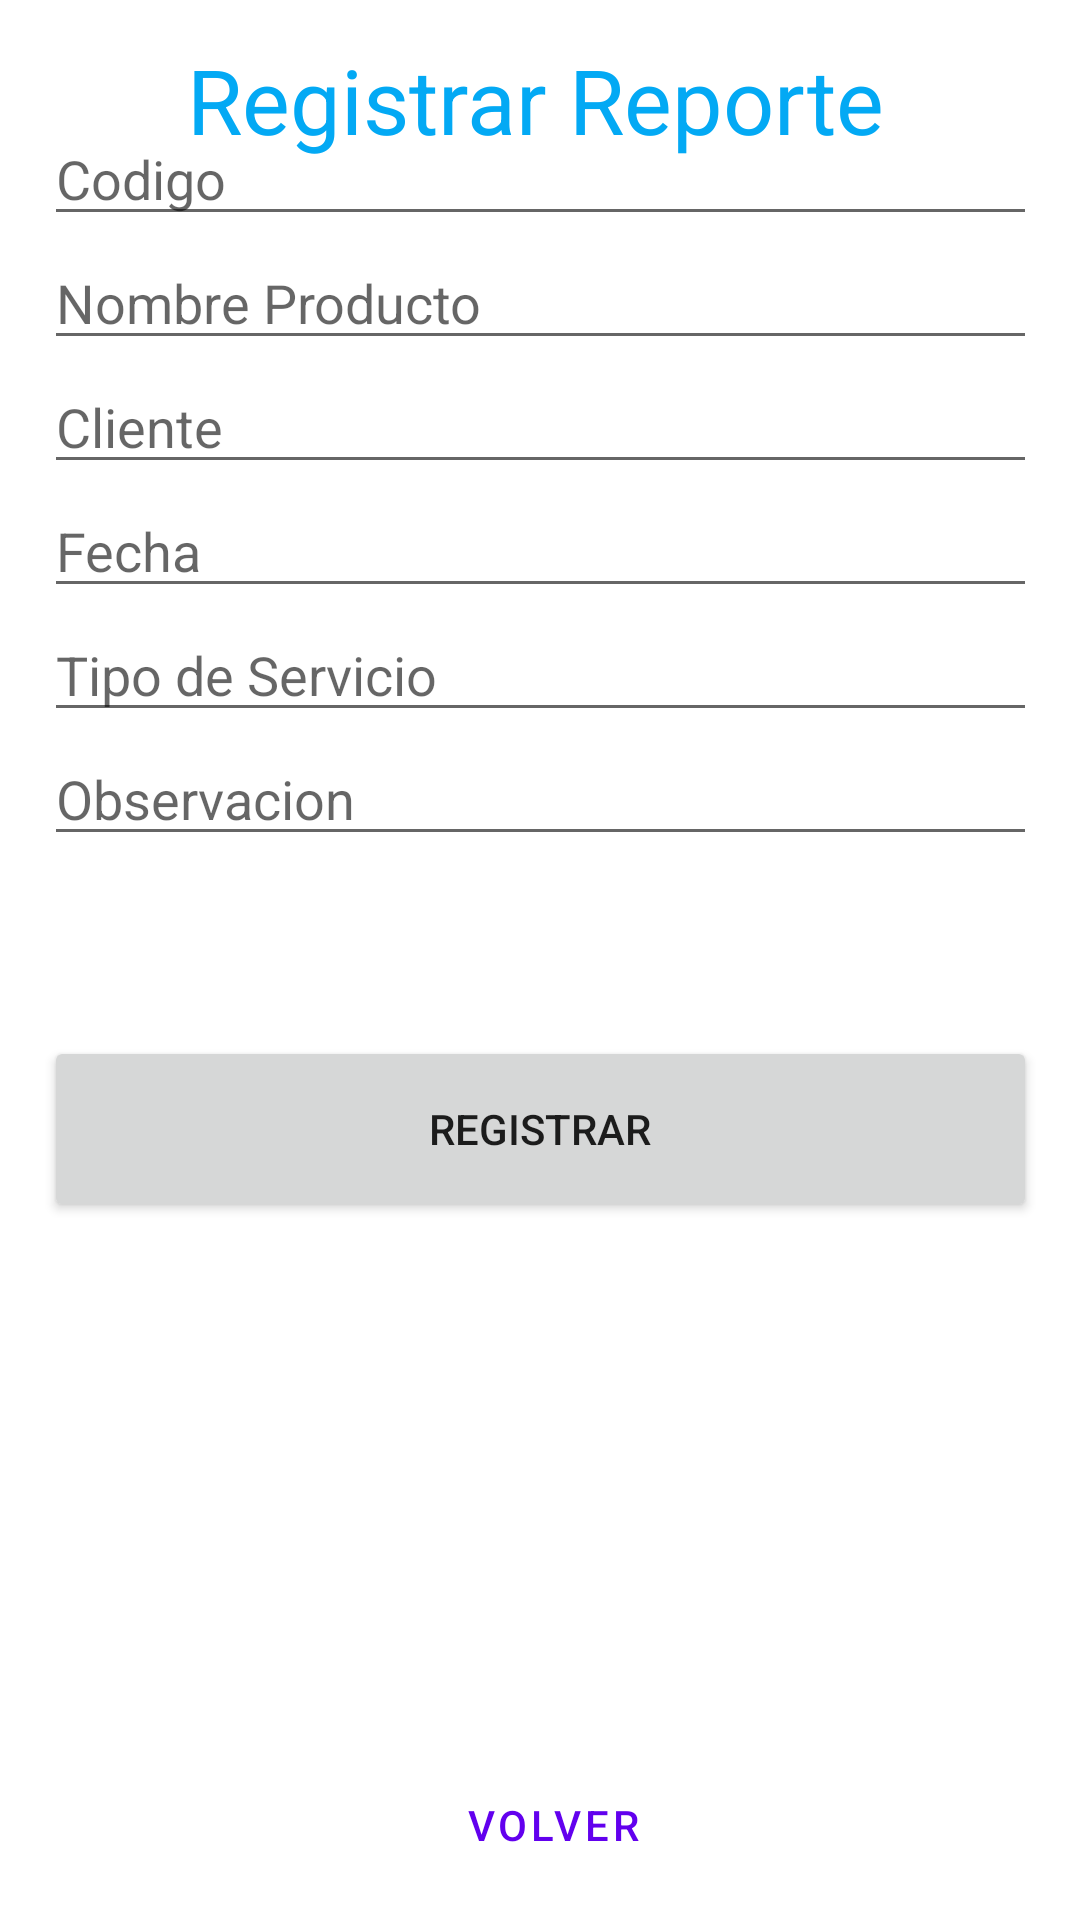

Layout XML and referenced resources for this Android screen:
<!-- AndroidManifest.xml: application theme Theme.ReporService -->
<!-- res/layout/activity_registro.xml -->
<?xml version="1.0" encoding="utf-8"?>
<androidx.constraintlayout.widget.ConstraintLayout xmlns:android="http://schemas.android.com/apk/res/android"
    xmlns:app="http://schemas.android.com/apk/res-auto"
    xmlns:tools="http://schemas.android.com/tools"
    android:layout_width="match_parent"
    android:layout_height="match_parent"
    tools:context=".RegistroActivity">

    <Button
        android:id="@+id/buttonVolverReg"
        style="@style/Widget.MaterialComponents.Button.TextButton.Dialog"
        android:layout_width="wrap_content"
        android:layout_height="wrap_content"
        android:layout_marginTop="24dp"
        android:layout_marginBottom="4dp"
        android:onClick="SiguienteReg"
        android:text="Volver"
        app:layout_constraintBottom_toBottomOf="parent"
        app:layout_constraintEnd_toEndOf="parent"
        app:layout_constraintStart_toStartOf="parent"
        app:layout_constraintTop_toBottomOf="@+id/linearLayout3" />

    <LinearLayout
        android:id="@+id/linearLayout3"
        android:layout_width="331dp"
        android:layout_height="519dp"
        android:layout_marginStart="10dp"
        android:layout_marginEnd="10dp"
        android:layout_marginBottom="80dp"
        android:orientation="vertical"
        app:layout_constraintBottom_toBottomOf="parent"
        app:layout_constraintEnd_toEndOf="parent"
        app:layout_constraintHorizontal_bias="0.503"
        app:layout_constraintStart_toStartOf="parent"
        app:layout_constraintTop_toTopOf="parent"
        app:layout_constraintVertical_bias="0.908">

        <EditText
            android:id="@+id/editTextCodigo"
            android:layout_width="match_parent"
            android:layout_height="wrap_content"
            android:ems="10"
            android:hint="Codigo "
            android:inputType="number" />

        <EditText
            android:id="@+id/editTextNombre"
            android:layout_width="match_parent"
            android:layout_height="wrap_content"
            android:ems="10"
            android:hint="Nombre Producto"
            android:inputType="textPersonName" />

        <EditText
            android:id="@+id/editTextCliente"
            android:layout_width="match_parent"
            android:layout_height="wrap_content"
            android:ems="10"
            android:hint="Cliente"
            android:inputType="textPersonName" />

        <EditText
            android:id="@+id/editTextFecha"
            style="@style/Widget.AppCompat.EditText"
            android:layout_width="match_parent"
            android:layout_height="wrap_content"
            android:ems="10"
            android:hint="Fecha"
            android:inputType="textPersonName" />

        <EditText
            android:id="@+id/editTextServicio"
            android:layout_width="match_parent"
            android:layout_height="wrap_content"
            android:ems="10"
            android:hint="Tipo de Servicio"
            android:inputType="textPersonName" />

        <EditText
            android:id="@+id/editTextObservacion"
            android:layout_width="match_parent"
            android:layout_height="wrap_content"
            android:ems="10"
            android:hint="Observacion"
            android:inputType="textPersonName"
            android:onClick="Registrar" />

        <Space
            android:layout_width="match_parent"
            android:layout_height="60dp" />

        <Button
            android:id="@+id/button"
            android:layout_width="match_parent"
            android:layout_height="62dp"
            android:onClick="Registrar"
            android:text="Registrar" />

    </LinearLayout>

    <TextView
        android:id="@+id/textView5"
        android:layout_width="wrap_content"
        android:layout_height="wrap_content"
        android:layout_marginStart="175dp"
        android:layout_marginTop="13dp"
        android:layout_marginEnd="178dp"
        android:text="Registrar Reporte"
        android:textColor="#03A9F4"
        android:textSize="30sp"
        app:layout_constraintEnd_toEndOf="parent"
        app:layout_constraintStart_toStartOf="parent"
        app:layout_constraintTop_toTopOf="parent" />
</androidx.constraintlayout.widget.ConstraintLayout>
<!-- resources referenced by this layout -->
<resources>
  <style name="Theme.ReporService" parent="Theme.MaterialComponents.DayNight.NoActionBar">
          
          <item name="colorPrimary">@color/purple_500</item>
          <item name="colorPrimaryVariant">@color/cardview_dark_background</item>
          <item name="colorOnPrimary">@color/white</item>
          
          <item name="colorSecondary">@color/teal_200</item>
          <item name="colorSecondaryVariant">@color/teal_700</item>
          <item name="colorOnSecondary">@color/black</item>
          
          <item name="android:statusBarColor" tools:targetApi="l">?attr/colorPrimaryVariant</item>
          
      </style>
  <!-- not gathered from this repository: default colours our renderer supplied (Android Studio template values) -->
  <color name="purple_500">#FF6200EE</color>
  <color name="teal_200">#FF03DAC5</color>
  <color name="teal_700">#FF018786</color>
  <color name="black">#FF000000</color>
  <color name="white">#FFFFFFFF</color>
</resources>
